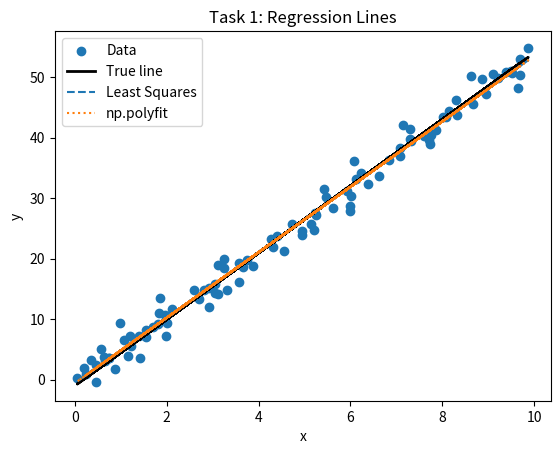
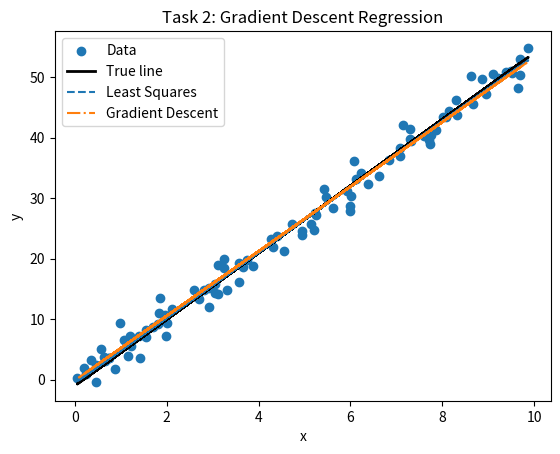
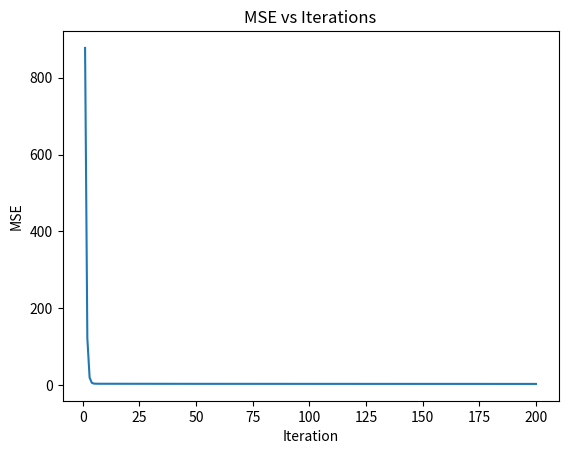

Recreate these plots in Python, in order.
import numpy as np
import matplotlib.pyplot as plt

# Parameters
true_k = 5.5
true_b = -1.0
n_samples = 100
noise_std = 2.0
learning_rate = 0.01
n_iter = 200

print("true_k =", true_k)
print("true_b =", true_b)
print("n_samples =", n_samples)
print("noise_std =", noise_std)
print("learning_rate =", learning_rate)
print("n_iter =", n_iter)

# Data generation
np.random.seed(42)
x = np.random.rand(n_samples) * 10
y = true_k * x + true_b + np.random.randn(n_samples) * noise_std

# Task 1: Least Squares
def least_squares(x, y):
    n = len(x)
    x_mean = np.mean(x)
    y_mean = np.mean(y)
    k = np.sum((x - x_mean) * (y - y_mean)) / np.sum((x - x_mean)**2)
    b = y_mean - k * x_mean
    return k, b

k_ls, b_ls = least_squares(x, y)
k_poly, b_poly = np.polyfit(x, y, 1)

print("\nMethod of Least Squares:")
print("  k_ls =", k_ls, " b_ls =", b_ls)
print("NumPy polyfit:")
print("  k_poly =", k_poly, " b_poly =", b_poly)

plt.figure()
plt.scatter(x, y, label='Data')
plt.plot(x, true_k*x + true_b, color='black', linewidth=2, label='True line')
plt.plot(x, k_ls*x + b_ls, linestyle='--', label='Least Squares')
plt.plot(x, k_poly*x + b_poly, linestyle=':', label='np.polyfit')
plt.legend()
plt.title("Task 1: Regression Lines")
plt.xlabel("x")
plt.ylabel("y")
plt.show()

# Task 2: Gradient Descent
def gradient_descent(x, y, lr, n_iter):
    b = 0.0
    k = 0.0
    n = len(x)
    history = []
    for i in range(n_iter):
        y_pred = k * x + b
        error = y - y_pred
        grad_b = -2/n * np.sum(error)
        grad_k = -2/n * np.sum(x * error)
        b -= lr * grad_b
        k -= lr * grad_k
        mse = np.mean(error**2)
        history.append(mse)
    return k, b, history


k_gd, b_gd, history = gradient_descent(x, y, learning_rate, n_iter)

print("\nGradient Descent:")
print("  k_gd =", k_gd, " b_gd =", b_gd)

plt.figure()
plt.scatter(x, y, label='Data')
plt.plot(x, true_k*x + true_b, color='black', linewidth=2, label='True line')
plt.plot(x, k_ls*x + b_ls, linestyle='--', label='Least Squares')
plt.plot(x, k_gd*x + b_gd, linestyle='-.', label='Gradient Descent')
plt.legend()
plt.title("Task 2: Gradient Descent Regression")
plt.xlabel("x")
plt.ylabel("y")
plt.show()

plt.figure()
plt.plot(range(1, n_iter+1), history)
plt.title("MSE vs Iterations")
plt.xlabel("Iteration")
plt.ylabel("MSE")
plt.show()
